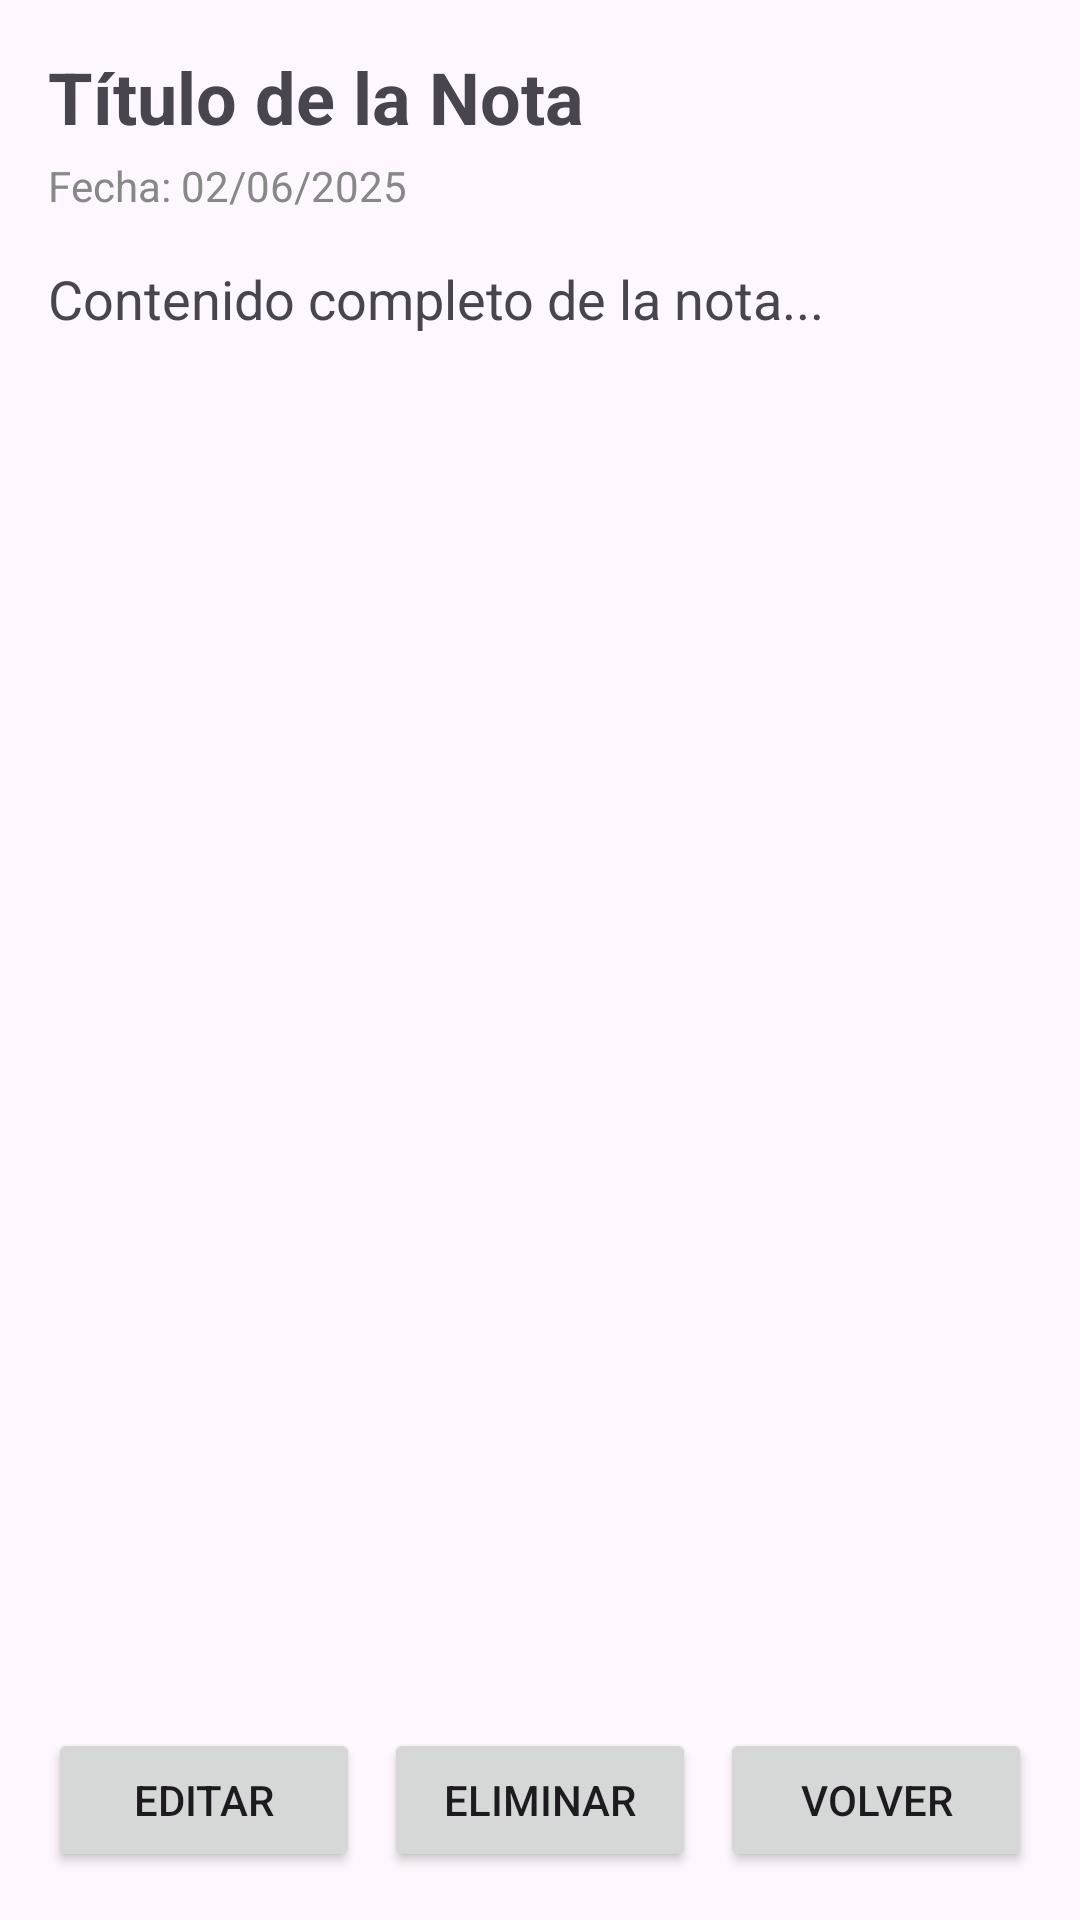

Here is an Android app screen rendered from its layout file. Give the layout XML and the strings, colors and styles it references.
<!-- AndroidManifest.xml: application theme Theme.Posticks -->
<!-- res/layout/activity_note_detail.xml -->
<?xml version="1.0" encoding="utf-8"?>
<androidx.constraintlayout.widget.ConstraintLayout
    xmlns:android="http://schemas.android.com/apk/res/android"
    xmlns:app="http://schemas.android.com/apk/res-auto"
    xmlns:tools="http://schemas.android.com/tools"
    android:id="@+id/main"
    android:layout_width="match_parent"
    android:layout_height="match_parent"
    android:padding="16dp"
    tools:context=".NoteDetailActivity">

    
    <TextView
        android:id="@+id/tvTitle"
        android:layout_width="0dp"
        android:layout_height="wrap_content"
        android:text="Título de la Nota"
        android:textSize="24sp"
        android:textStyle="bold"
        app:layout_constraintTop_toTopOf="parent"
        app:layout_constraintStart_toStartOf="parent"
        app:layout_constraintEnd_toEndOf="parent"/>

    
    <TextView
        android:id="@+id/tvDate"
        android:layout_width="0dp"
        android:layout_height="wrap_content"
        android:text="Fecha: 02/06/2025"
        android:textSize="14sp"
        android:textColor="#888888"
        android:layout_marginTop="4dp"
        app:layout_constraintTop_toBottomOf="@id/tvTitle"
        app:layout_constraintStart_toStartOf="parent"
        app:layout_constraintEnd_toEndOf="parent" />

    
    <TextView
        android:id="@+id/tvContent"
        android:layout_width="0dp"
        android:layout_height="0dp"
        android:text="Contenido completo de la nota..."
        android:textSize="18sp"
        android:layout_marginTop="16dp"
        android:layout_marginBottom="16dp"
        app:layout_constraintTop_toBottomOf="@id/tvDate"
        app:layout_constraintBottom_toTopOf="@id/buttonGroup"
        app:layout_constraintStart_toStartOf="parent"
        app:layout_constraintEnd_toEndOf="parent" />

    
    <LinearLayout
        android:id="@+id/buttonGroup"
        android:layout_width="0dp"
        android:layout_height="wrap_content"
        android:orientation="horizontal"
        android:gravity="center"
        android:layout_marginTop="24dp"
        app:layout_constraintTop_toBottomOf="@id/tvContent"
        app:layout_constraintBottom_toBottomOf="parent"
        app:layout_constraintStart_toStartOf="parent"
        app:layout_constraintEnd_toEndOf="parent">

        <Button
            android:id="@+id/btnEdit"
            android:layout_width="0dp"
            android:layout_height="wrap_content"
            android:layout_weight="1"
            android:text="Editar" />

        <Button
            android:id="@+id/btnDelete"
            android:layout_width="0dp"
            android:layout_height="wrap_content"
            android:layout_weight="1"
            android:text="Eliminar"
            android:layout_marginStart="8dp" />

        <Button
            android:id="@+id/btnBack"
            android:layout_width="0dp"
            android:layout_height="wrap_content"
            android:layout_weight="1"
            android:text="Volver"
            android:layout_marginStart="8dp" />
    </LinearLayout>

</androidx.constraintlayout.widget.ConstraintLayout>
<!-- resources referenced by this layout -->
<resources>
  <style name="Theme.Posticks" parent="Base.Theme.Posticks" />
  <style name="Base.Theme.Posticks" parent="Theme.Material3.DayNight.NoActionBar">
          
          
      </style>
</resources>
